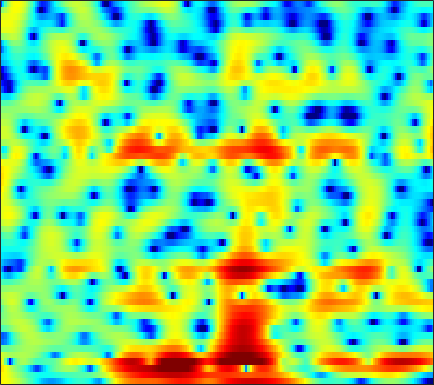

Values plotted in this chart, from the file beside it:
5.0244, 4.853, 4.574, 4.2344, 3.9378, 3.4972, 2.9985, 2.5834, 1.9782, 1.3183, 0.59235, 0.020496, -0.79904, -1.6732, -2.3651, -3.3285, -4.3228, -5.0842, -6.0797, -7.0251, -7.8542, -8.3262, -8.7019, -8.7927
5.122, 4.805, 4.331, 3.8, 3.366, 2.75, 2.094, 1.581, 0.8756, 0.1565, -0.5699, -1.108, -1.804, -2.454, -2.902, -3.424, -3.852, -4.101, -4.329, -4.445, -4.457, -4.41, -4.276, -4.09
6.118, 5.373, 4.341, 3.32, 2.598, 1.719, 0.9438, 0.4065, -0.3042, -1.092, -2.035, -2.896, -4.321, -6.106, -7.724, -10.15, -12.07, -12.1, -10.35, -8.101, -6.129, -4.9, -3.527, -2.418
5.385, 3.257, -0.6328, -7.006, -14.97, -8.716, -3.371, -1.222, 0.4435, 1.27, 1.49, 1.353, 0.8332, 0.02883, -0.6775, -1.612, -2.284, -2.535, -2.514, -2.287, -2.027, -1.883, -1.78, -1.692
3.356, 2.785, 2.11, 1.603, 1.368, 1.247, 1.308, 1.424, 1.593, 1.732, 1.769, 1.737, 1.599, 1.359, 1.113, 0.7171, 0.2384, -0.1793, -0.8441, -1.658, -2.702, -3.672, -5.322, -7.435
-0.8955, -1.006, -1.024, -0.9043, -0.7366, -0.4294, -0.07097, 0.2121, 0.5593, 0.8772, 1.134, 1.279, 1.403, 1.446, 1.42, 1.315, 1.14, 0.9687, 0.6757, 0.3249, -0.07433, -0.377, -0.7601, -1.08
-9.807, -10.21, -9.398, -7.587, -6.103, -4.282, -2.748, -1.769, -0.705, 0.1398, 0.7987, 1.174, 1.546, 1.788, 1.891, 1.944, 1.912, 1.843, 1.708, 1.536, 1.338, 1.187, 0.9856, 0.8067
-10.66, -11.19, -10.18, -7.87, -6.059, -3.934, -2.213, -1.157, -0.02628, 0.834, 1.454, 1.78, 2.05, 2.151, 2.127, 1.98, 1.725, 1.477, 1.117, 0.7595, 0.4487, 0.2718, 0.132, 0.09764
-2.272, -1.96, -1.445, -0.8134, -0.2892, 0.4249, 1.103, 1.552, 2.041, 2.397, 2.593, 2.63, 2.522, 2.226, 1.87, 1.206, 0.2989, -0.56, -1.951, -3.588, -5.258, -6.189, -6.383, -5.31
-0.1117, 0.2491, 0.7227, 1.173, 1.485, 1.855, 2.145, 2.307, 2.437, 2.453, 2.344, 2.182, 1.848, 1.362, 0.8823, 0.06771, -0.9838, -1.983, -3.689, -5.905, -8.642, -10.6, -10.9, -8.346
-0.8146, -0.2519, 0.4298, 0.9941, 1.32, 1.613, 1.757, 1.764, 1.639, 1.381, 1.01, 0.6904, 0.2265, -0.2333, -0.5663, -0.9748, -1.348, -1.614, -1.972, -2.3, -2.511, -2.544, -2.384, -2.005
-1.963, -0.71, 0.5437, 1.397, 1.817, 2.099, 2.068, 1.85, 1.293, 0.4191, -0.7368, -1.776, -3.196, -4.269, -4.546, -4.147, -3.238, -2.487, -1.587, -0.8816, -0.3786, -0.08937, 0.2084, 0.4387
0.06273, 1.067, 2.087, 2.77, 3.075, 3.209, 3.025, 2.657, 1.822, 0.5387, -1.357, -3.348, -7.221, -13.13, -14.43, -8.695, -4.771, -2.869, -1.127, -0.001807, 0.6517, 0.8867, 0.92, 0.6665
1.378, 1.726, 2.136, 2.435, 2.57, 2.627, 2.518, 2.319, 1.917, 1.335, 0.6322, 0.06663, -0.6266, -1.092, -1.211, -1.036, -0.5777, -0.1801, 0.2401, 0.4723, 0.4965, 0.3321, -0.2028, -1.151
0.233, 0.3519, 0.5004, 0.6519, 0.7498, 0.8499, 0.9199, 0.9602, 0.9836, 0.9715, 0.9368, 0.9166, 0.8799, 0.8861, 0.9087, 0.946, 0.9586, 0.9699, 0.9368, 0.7866, 0.5061, 0.197, -0.3331, -1.053
-2.097, -2.168, -2.244, -2.243, -2.164, -1.952, -1.621, -1.328, -0.9055, -0.4413, 0.02911, 0.3561, 0.7816, 1.133, 1.347, 1.55, 1.618, 1.559, 1.386, 1.096, 0.6949, 0.3657, -0.03862, -0.324
-5.181, -6.107, -7.357, -8.104, -7.96, -7.087, -6.025, -5.231, -4.242, -3.196, -2.053, -1.147, 0.021, 1.04, 1.643, 2.224, 2.526, 2.501, 2.108, 1.332, 0.1528, -0.9686, -2.54, -3.317
-7.888, -10.32, -15.62, -22.76, -18.43, -13.72, -11.96, -11.84, -12.73, -12.9, -9.83, -6.83, -3.493, -0.9859, 0.4428, 1.726, 2.475, 2.709, 2.532, 1.742, 0.2668, -1.48, -4.842, -7.693
-6.817, -7.559, -8.548, -9.376, -9.739, -10.15, -10.68, -11.36, -12.42, -12.69, -10.68, -8.398, -5.527, -3.193, -1.787, -0.3167, 0.666, 1.17, 1.57, 1.663, 1.527, 1.379, 1.224, 1.286
-5.378, -5.568, -5.825, -6.041, -6.205, -6.398, -6.52, -6.521, -6.367, -5.936, -5.25, -4.582, -3.537, -2.439, -1.653, -0.6728, 0.1895, 0.7078, 1.27, 1.709, 2.027, 2.212, 2.421, 2.589
-4.485, -4.356, -4.25, -4.205, -4.22, -4.243, -4.266, -4.261, -4.192, -3.99, -3.656, -3.291, -2.69, -1.958, -1.375, -0.6086, 0.1582, 0.6993, 1.329, 1.868, 2.303, 2.55, 2.775, 2.897
-3.949, -3.494, -3.098, -2.936, -2.937, -3.091, -3.406, -3.715, -4.17, -4.56, -4.697, -4.544, -4.008, -3.154, -2.372, -1.269, -0.2536, 0.4622, 1.309, 1.99, 2.522, 2.821, 3.075, 3.176
-2.695, -1.996, -1.429, -1.264, -1.387, -1.911, -2.873, -3.911, -5.818, -8.468, -11.53, -12.63, -10.25, -6.966, -4.918, -2.732, -1.016, -0.003292, 1.113, 1.983, 2.625, 2.973, 3.273, 3.374
0.006139, 0.5617, 0.9897, 1.073, 0.8749, 0.2635, -0.7773, -1.884, -3.808, -6.303, -8.829, -9.662, -8.451, -6.295, -4.72, -2.985, -1.546, -0.5908, 0.466, 1.347, 2.02, 2.367, 2.63, 2.657
2.36, 2.827, 3.203, 3.308, 3.191, 2.794, 2.12, 1.453, 0.4093, -0.7277, -1.823, -2.578, -3.377, -3.964, -4.234, -4.231, -3.757, -3.031, -1.84, -0.7061, 0.2076, 0.6599, 0.8978, 0.7211
3.363, 3.927, 4.394, 4.545, 4.485, 4.182, 3.638, 3.095, 2.189, 1.104, -0.2165, -1.382, -3.327, -5.988, -8.93, -15.2, -16.74, -11.04, -6.299, -3.459, -1.762, -1.016, -0.6444, -0.9626
3.413, 3.82, 4.09, 4.08, 3.911, 3.494, 2.906, 2.368, 1.53, 0.5675, -0.516, -1.416, -2.785, -4.313, -5.51, -6.692, -6.763, -5.975, -4.428, -2.963, -1.854, -1.315, -0.9617, -1.064
3.663, 3.651, 3.421, 2.97, 2.486, 1.688, 0.7628, 0.03658, -0.8877, -1.687, -2.279, -2.62, -2.924, -3.079, -3.11, -3.048, -2.767, -2.471, -1.939, -1.393, -0.8817, -0.5755, -0.3085, -0.1924
4.394, 4.009, 3.271, 2.249, 1.274, -0.3305, -2.302, -3.985, -6.155, -7.475, -7.278, -6.46, -5.183, -4.086, -3.373, -2.62, -1.973, -1.559, -1.07, -0.6266, -0.2459, 0.01635, 0.3071, 0.557
5.263, 4.704, 3.725, 2.418, 1.185, -0.9091, -3.699, -6.517, -11.96, -18.29, -13.06, -9.53, -6.571, -4.722, -3.785, -2.835, -2.203, -1.826, -1.459, -1.153, -0.8821, -0.6706, -0.3537, 0.001274
5.843, 5.311, 4.439, 3.369, 2.431, 1.024, -0.5345, -1.721, -3.133, -4.062, -4.381, -4.274, -3.934, -3.574, -3.37, -3.218, -3.2, -3.277, -3.425, -3.619, -3.726, -3.719, -3.486, -2.988
6.011, 5.573, 4.904, 4.15, 3.534, 2.655, 1.741, 1.062, 0.1724, -0.6351, -1.356, -1.847, -2.468, -3.076, -3.516, -4.224, -4.988, -5.687, -6.76, -8.082, -9.588, -10.6, -11.04, -9.766
5.686, 5.321, 4.829, 4.337, 3.959, 3.415, 2.816, 2.32, 1.563, 0.6959, -0.2718, -1.09, -2.246, -3.521, -4.491, -5.785, -6.987, -7.91, -9.271, -11.09, -13.93, -17.35, -21.98, -16.17
4.48, 4.096, 3.817, 3.764, 3.796, 3.817, 3.687, 3.44, 2.901, 2.062, 0.8792, -0.2613, -2.129, -4.434, -6.462, -9.074, -10.73, -10.69, -10.04, -9.309, -8.901, -8.579, -8.031, -7.143
-0.1185, -1.648, -1.325, 0.8509, 2.394, 3.884, 4.711, 4.946, 4.819, 4.213, 3.115, 1.964, -0.1622, -3.047, -6.081, -11.53, -15.51, -12.28, -8.192, -5.755, -4.163, -3.303, -2.425, -1.776
-3.032, -5.245, -4.39, -1.059, 0.9395, 2.744, 3.76, 4.127, 4.141, 3.724, 2.962, 2.193, 0.9474, -0.4652, -1.622, -2.852, -3.703, -3.886, -3.717, -3.221, -2.574, -2.09, -1.412, -0.8028
1.3, 1.278, 1.438, 1.767, 2.046, 2.297, 2.33, 2.181, 1.779, 1.187, 0.4709, -0.1071, -0.8949, -1.706, -2.261, -3.11, -3.996, -4.65, -5.54, -6.183, -6.219, -5.637, -4.329, -2.828
2.767, 2.896, 2.901, 2.737, 2.487, 1.936, 1.095, 0.2493, -1.096, -2.568, -3.868, -4.495, -4.758, -4.69, -4.631, -4.917, -5.678, -6.772, -9.261, -14.18, -29.89, -16.87, -8.86, -4.662
2.876, 2.968, 2.868, 2.499, 2.014, 1.052, -0.3678, -1.83, -4.558, -8.824, -16.86, -23.23, -12.84, -8.461, -6.795, -5.529, -5.132, -5.286, -5.816, -6.467, -6.504, -5.791, -4.139, -2.247
2.118, 2.175, 2.083, 1.761, 1.354, 0.5815, -0.4824, -1.497, -3.124, -4.915, -6.426, -6.88, -6.385, -5.276, -4.467, -3.566, -2.979, -2.683, -2.407, -2.189, -1.903, -1.578, -1.029, -0.3611
1.183, 1.26, 1.259, 1.14, 0.9776, 0.6567, 0.2319, -0.1284, -0.6428, -1.117, -1.447, -1.561, -1.516, -1.328, -1.105, -0.8407, -0.5962, -0.4375, -0.3136, -0.2485, -0.2441, -0.2803, -0.3426, -0.4052
0.02437, 0.155, 0.2788, 0.3721, 0.427, 0.4807, 0.5178, 0.5497, 0.5985, 0.6582, 0.7474, 0.8293, 0.9531, 1.101, 1.207, 1.321, 1.385, 1.367, 1.259, 1.032, 0.6579, 0.2504, -0.4829, -1.483
-2.058, -1.926, -1.737, -1.509, -1.295, -0.9233, -0.469, -0.1047, 0.4051, 0.9053, 1.356, 1.659, 2.003, 2.283, 2.428, 2.573, 2.606, 2.55, 2.377, 2.039, 1.506, 0.9522, -0.09421, -1.625
-5.841, -6.007, -6.194, -6.148, -5.829, -4.986, -3.823, -2.877, -1.67, -0.5917, 0.3133, 0.8831, 1.502, 1.952, 2.204, 2.416, 2.517, 2.538, 2.468, 2.289, 1.985, 1.674, 1.124, 0.4211
-10.58, -11.8, -14.27, -17.36, -17.59, -13.57, -9.489, -7.133, -4.721, -2.939, -1.621, -0.8816, -0.1516, 0.3476, 0.6149, 0.8265, 0.9561, 1.013, 1.046, 1.09, 1.163, 1.233, 1.383, 1.574
-13.15, -14.12, -15.62, -16.89, -16.47, -13.53, -10.1, -7.963, -5.721, -4.123, -3.033, -2.511, -2.115, -1.945, -1.94, -1.965, -2.051, -2.159, -2.258, -2.253, -1.979, -1.519, -0.571, 0.6186
-18.68, -17.14, -14.3, -12.01, -10.49, -8.653, -7.013, -5.924, -4.827, -4.176, -3.99, -4.145, -4.72, -5.599, -6.299, -6.966, -7.315, -7.514, -8.099, -9.459, -11.13, -10.53, -6.703, -2.714
-15.83, -14.35, -11.56, -9.146, -7.701, -6.187, -5.079, -4.517, -4.126, -4.209, -4.899, -5.877, -8.008, -11.7, -16.11, -22.45, -16.03, -12.97, -11.29, -11.36, -12.19, -11.26, -7.243, -3.059
-7.663, -7.458, -6.861, -6.009, -5.319, -4.505, -3.896, -3.63, -3.539, -3.807, -4.486, -5.298, -6.778, -8.623, -9.996, -10.87, -10.12, -9.016, -7.502, -6.12, -4.749, -3.614, -1.908, -0.06926
-6.825, -6.476, -5.735, -4.879, -4.272, -3.57, -3.065, -2.835, -2.748, -2.899, -3.253, -3.633, -4.221, -4.755, -5.024, -5.148, -4.889, -4.482, -3.726, -2.789, -1.733, -0.8986, 0.2488, 1.397
-11.18, -8.944, -6.383, -4.505, -3.478, -2.5, -1.897, -1.657, -1.593, -1.778, -2.155, -2.511, -3.017, -3.46, -3.655, -3.699, -3.437, -3.046, -2.326, -1.459, -0.5262, 0.1916, 1.115, 1.961
-8.485, -6.218, -3.732, -1.974, -1.038, -0.2193, 0.1842, 0.2401, 0.01986, -0.5246, -1.377, -2.191, -3.449, -4.74, -5.54, -5.912, -5.365, -4.517, -3.151, -1.784, -0.5505, 0.2598, 1.201, 1.97
0.5253, 0.8156, 1.366, 1.888, 2.188, 2.398, 2.338, 2.096, 1.482, 0.4891, -0.9581, -2.43, -5.107, -9.174, -14.31, -23.53, -12.83, -8.757, -5.421, -3.237, -1.679, -0.8022, 0.08732, 0.7353
3.699, 3.731, 3.793, 3.837, 3.813, 3.663, 3.331, 2.938, 2.186, 1.142, -0.2276, -1.486, -3.444, -5.612, -7.099, -8.144, -7.738, -6.839, -5.519, -4.378, -3.488, -2.97, -2.524, -2.325
4.217, 4.25, 4.278, 4.271, 4.217, 4.043, 3.723, 3.366, 2.713, 1.856, 0.8013, -0.1006, -1.411, -2.726, -3.64, -4.668, -5.363, -5.7, -5.904, -5.862, -5.71, -5.602, -5.561, -5.815
3.381, 3.52, 3.772, 4.018, 4.161, 4.239, 4.146, 3.939, 3.474, 2.777, 1.851, 1.013, -0.2944, -1.793, -3.001, -4.75, -6.531, -7.774, -9.008, -9.444, -9.127, -8.693, -8.105, -7.799
0.2256, 0.7937, 1.867, 2.937, 3.603, 4.239, 4.559, 4.592, 4.368, 3.834, 2.989, 2.148, 0.7348, -1.077, -2.748, -5.522, -9.259, -13.07, -21.16, -21.44, -14.96, -12.17, -9.78, -8.11
-11.85, -6.032, -1.535, 1.198, 2.578, 3.8, 4.488, 4.719, 4.687, 4.312, 3.607, 2.856, 1.555, -0.1114, -1.66, -4.075, -6.94, -9.266, -12.01, -13.3, -12.89, -11.97, -10.28, -8.312
